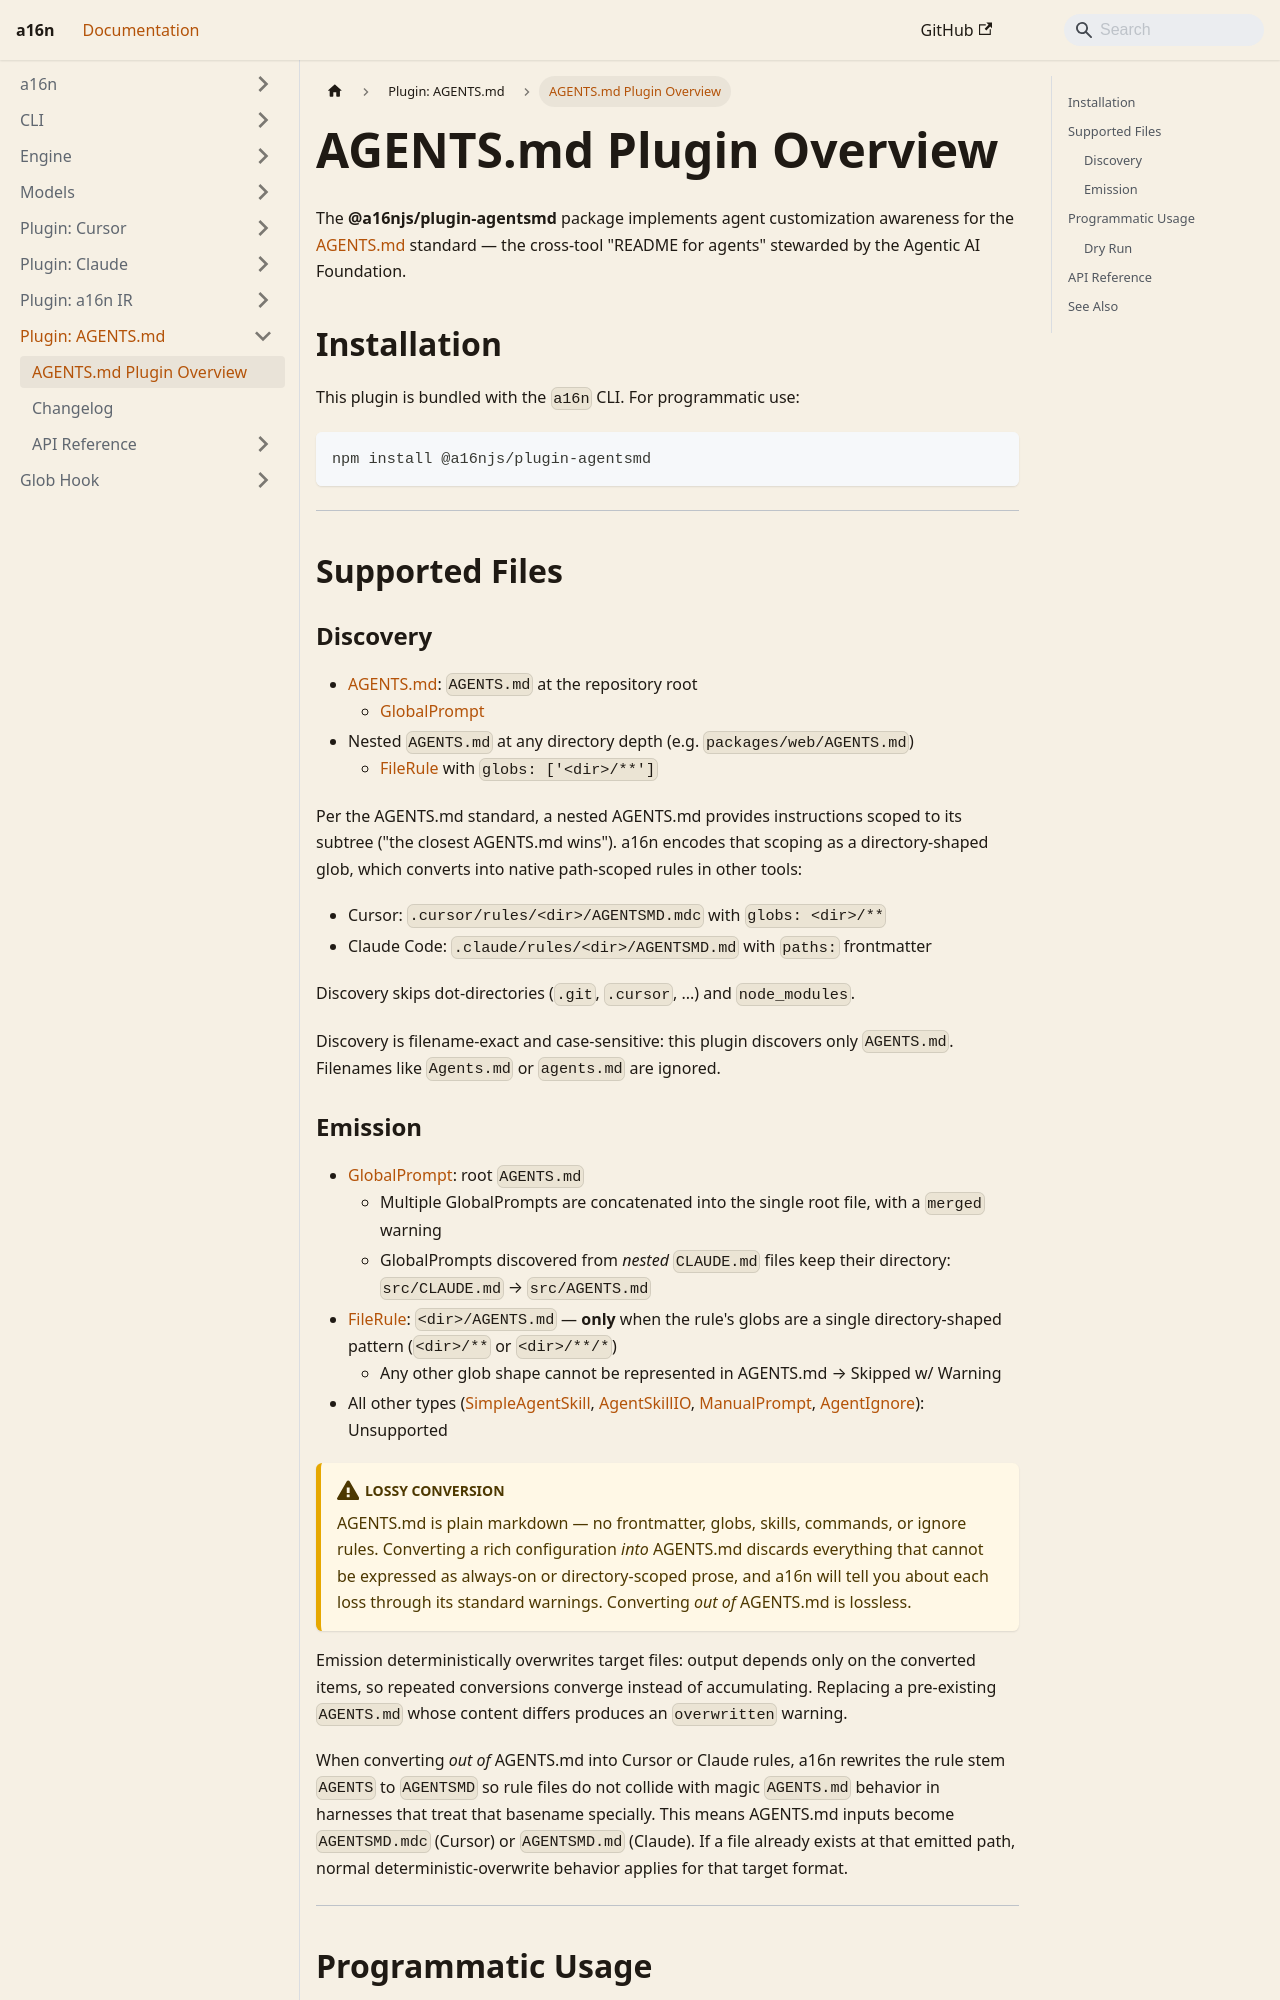

repository: Texarkanine/a16n · page: plugin-agentsmd/index.html · generator: docusaurus

---
sidebar_position: 7
---

# AGENTS.md Plugin Overview

The **@a16njs/plugin-agentsmd** package implements agent customization awareness for the [AGENTS.md](https://agents.md/) standard — the cross-tool "README for agents" stewarded by the Agentic AI Foundation.

## Installation

This plugin is bundled with the `a16n` CLI. For programmatic use:

```bash
npm install @a16njs/plugin-agentsmd
```

---

## Supported Files

### Discovery

* [AGENTS.md](https://agents.md/): `AGENTS.md` at the repository root
	* [GlobalPrompt](/models#globalprompt)
* Nested `AGENTS.md` at any directory depth (e.g. `packages/web/AGENTS.md`)
	* [FileRule](/models#filerule) with `globs: ['<dir>/**']`

Per the AGENTS.md standard, a nested AGENTS.md provides instructions scoped to its subtree ("the closest AGENTS.md wins"). a16n encodes that scoping as a directory-shaped glob, which converts into native path-scoped rules in other tools:

* Cursor: `.cursor/rules/<dir>/AGENTSMD.mdc` with `globs: <dir>/**`
* Claude Code: `.claude/rules/<dir>/AGENTSMD.md` with `paths:` frontmatter

Discovery skips dot-directories (`.git`, `.cursor`, ...) and `node_modules`.

Discovery is filename-exact and case-sensitive: this plugin discovers only `AGENTS.md`. Filenames like `Agents.md` or `agents.md` are ignored.
